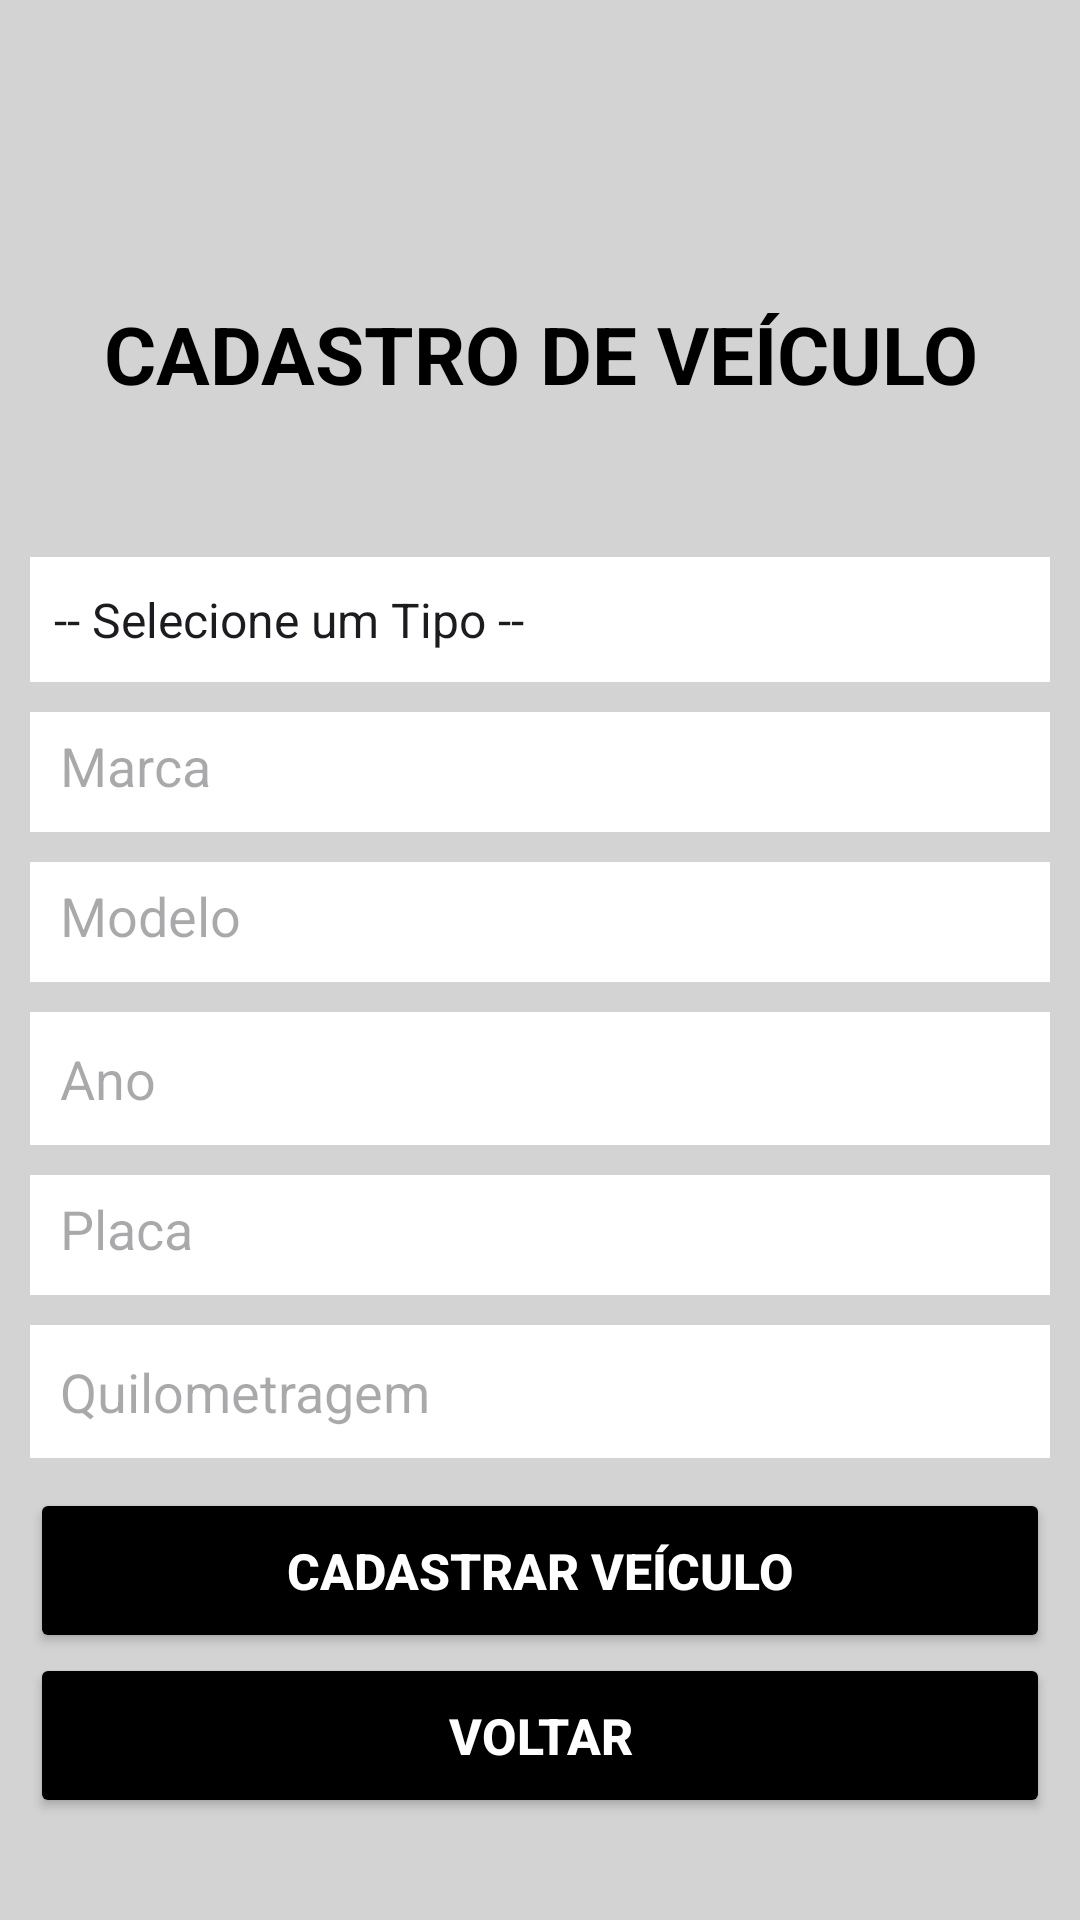

Write the Android layout XML for this screen, with the resource values it uses.
<!-- AndroidManifest.xml: application theme Theme.AplicativoGerenciadorDeVeiculos -->
<!-- res/layout/fragment_cadastro_veiculo.xml -->
<?xml version="1.0" encoding="utf-8"?>
<androidx.constraintlayout.widget.ConstraintLayout xmlns:android="http://schemas.android.com/apk/res/android"
    xmlns:tools="http://schemas.android.com/tools"
    android:layout_width="match_parent"
    android:layout_height="match_parent"
    xmlns:app="http://schemas.android.com/apk/res-auto"
    tools:context=".view.fragments.CadastroVeiculoFragment"
    android:background="@color/light_gray"
    >

    <TextView
        android:layout_width="match_parent"
        android:layout_height="wrap_content"
        android:id="@+id/tvLabelTela"
        android:text="CADASTRO DE VEÍCULO"
        android:textColor="@color/black"
        android:textAlignment="center"
        app:layout_constraintTop_toTopOf="parent"
        app:layout_constraintStart_toStartOf="parent"
        android:layout_marginTop="100dp"
        android:textSize="80px"
        android:textStyle="bold"/>

    <Spinner
        android:layout_width="match_parent"
        android:layout_height="wrap_content"
        android:id="@+id/spCadastroTipo"
        app:layout_constraintTop_toBottomOf="@+id/tvLabelTela"
        app:layout_constraintStart_toStartOf="parent"
        android:entries="@array/tipoVeiculos"
        android:background="@color/white"
        android:paddingVertical="10dp"
        android:height="40dp"
        android:layout_marginTop="50dp"
        android:layout_marginHorizontal="10dp"
        android:textColor="@color/black"
        />

    <EditText
        android:layout_width="match_parent"
        android:layout_height="wrap_content"
        android:id="@+id/etCadastroMarca"
        app:layout_constraintTop_toBottomOf="@+id/spCadastroTipo"
        app:layout_constraintStart_toStartOf="parent"
        android:maxLines="1"
        android:background="@color/white"
        android:layout_margin="10dp"
        android:height="40dp"
        android:hint="Marca"
        android:padding="10dp"
        android:textColor="@color/black"
        />
    <EditText
        android:layout_width="match_parent"
        android:layout_height="wrap_content"
        android:id="@+id/etCadastroModelo"
        app:layout_constraintTop_toBottomOf="@+id/etCadastroMarca"
        app:layout_constraintStart_toStartOf="parent"
        android:maxLines="1"
        android:background="@color/white"
        android:layout_margin="10dp"
        android:height="40dp"
        android:hint="Modelo"
        android:padding="10dp"
        android:textColor="@color/black"
        />
    <EditText
        android:layout_width="match_parent"
        android:layout_height="wrap_content"
        android:id="@+id/etCadastroAno"
        app:layout_constraintTop_toBottomOf="@+id/etCadastroModelo"
        app:layout_constraintStart_toStartOf="parent"
        android:inputType="number"
        android:maxLines="1"
        android:background="@color/white"
        android:layout_margin="10dp"
        android:height="40dp"
        android:hint="Ano"
        android:padding="10dp"
        android:textColor="@color/black"
        />
    <EditText
        android:layout_width="match_parent"
        android:layout_height="wrap_content"
        android:id="@+id/etCadastroPlaca"
        app:layout_constraintTop_toBottomOf="@+id/etCadastroAno"
        app:layout_constraintStart_toStartOf="parent"
        android:maxLines="1"
        android:background="@color/white"
        android:layout_margin="10dp"
        android:height="40dp"
        android:hint="Placa"
        android:padding="10dp"
        android:textColor="@color/black"
        />
    <EditText
        android:layout_width="match_parent"
        android:layout_height="wrap_content"
        android:id="@+id/etCadastroQuilometragem"
        app:layout_constraintTop_toBottomOf="@+id/etCadastroPlaca"
        app:layout_constraintStart_toStartOf="parent"
        android:inputType="number"
        android:maxLines="1"
        android:background="@color/white"
        android:layout_margin="10dp"
        android:height="40dp"
        android:hint="Quilometragem"
        android:padding="10dp"
        android:textColor="@color/black"
        />
    <Button
        android:layout_width="match_parent"
        android:layout_height="wrap_content"
        android:text="Cadastrar Veículo"
        android:id="@+id/bCadastrarVeiculo"
        app:layout_constraintTop_toBottomOf="@+id/etCadastroQuilometragem"
        app:layout_constraintStart_toStartOf="parent"
        android:backgroundTint="@color/black"
        android:layout_margin="10dp"
        android:textStyle="bold"
        android:textSize="50px"
        android:height="55dp"
        android:textColor="@color/white"
        />
    <Button
        android:layout_width="match_parent"
        android:layout_height="wrap_content"
        android:text="Voltar"
        android:id="@+id/bVoltar"
        app:layout_constraintTop_toBottomOf="@+id/bCadastrarVeiculo"
        app:layout_constraintStart_toStartOf="parent"
        app:layout_constraintEnd_toEndOf="parent"
        android:backgroundTint="@color/black"
        android:textColor="@color/white"
        android:layout_marginBottom="10dp"
        android:layout_marginHorizontal="10dp"
        android:textStyle="bold"
        android:textSize="50px"
        android:height="55dp"
        />
</androidx.constraintlayout.widget.ConstraintLayout>
<!-- resources referenced by this layout -->
<resources>
  <string-array name="tipoVeiculos">
          <item>
              -- Selecione um Tipo --
          </item>
          <item>
              Moto
          </item>
          <item>
              Carro
          </item>
          <item>
              Caminhão
          </item>
          <item>
              Ônibus
          </item>
          <item>
              Outro
          </item>
      </string-array>
  <color name="black">#FF000000</color>
  <color name="light_gray">#D3D3D3</color>
  <color name="white">#FFFFFFFF</color>
  <style name="Theme.AplicativoGerenciadorDeVeiculos" parent="Base.Theme.AplicativoGerenciadorDeVeiculos" />
  <style name="Base.Theme.AplicativoGerenciadorDeVeiculos" parent="Theme.Material3.DayNight.NoActionBar">
          
          
      </style>
</resources>
